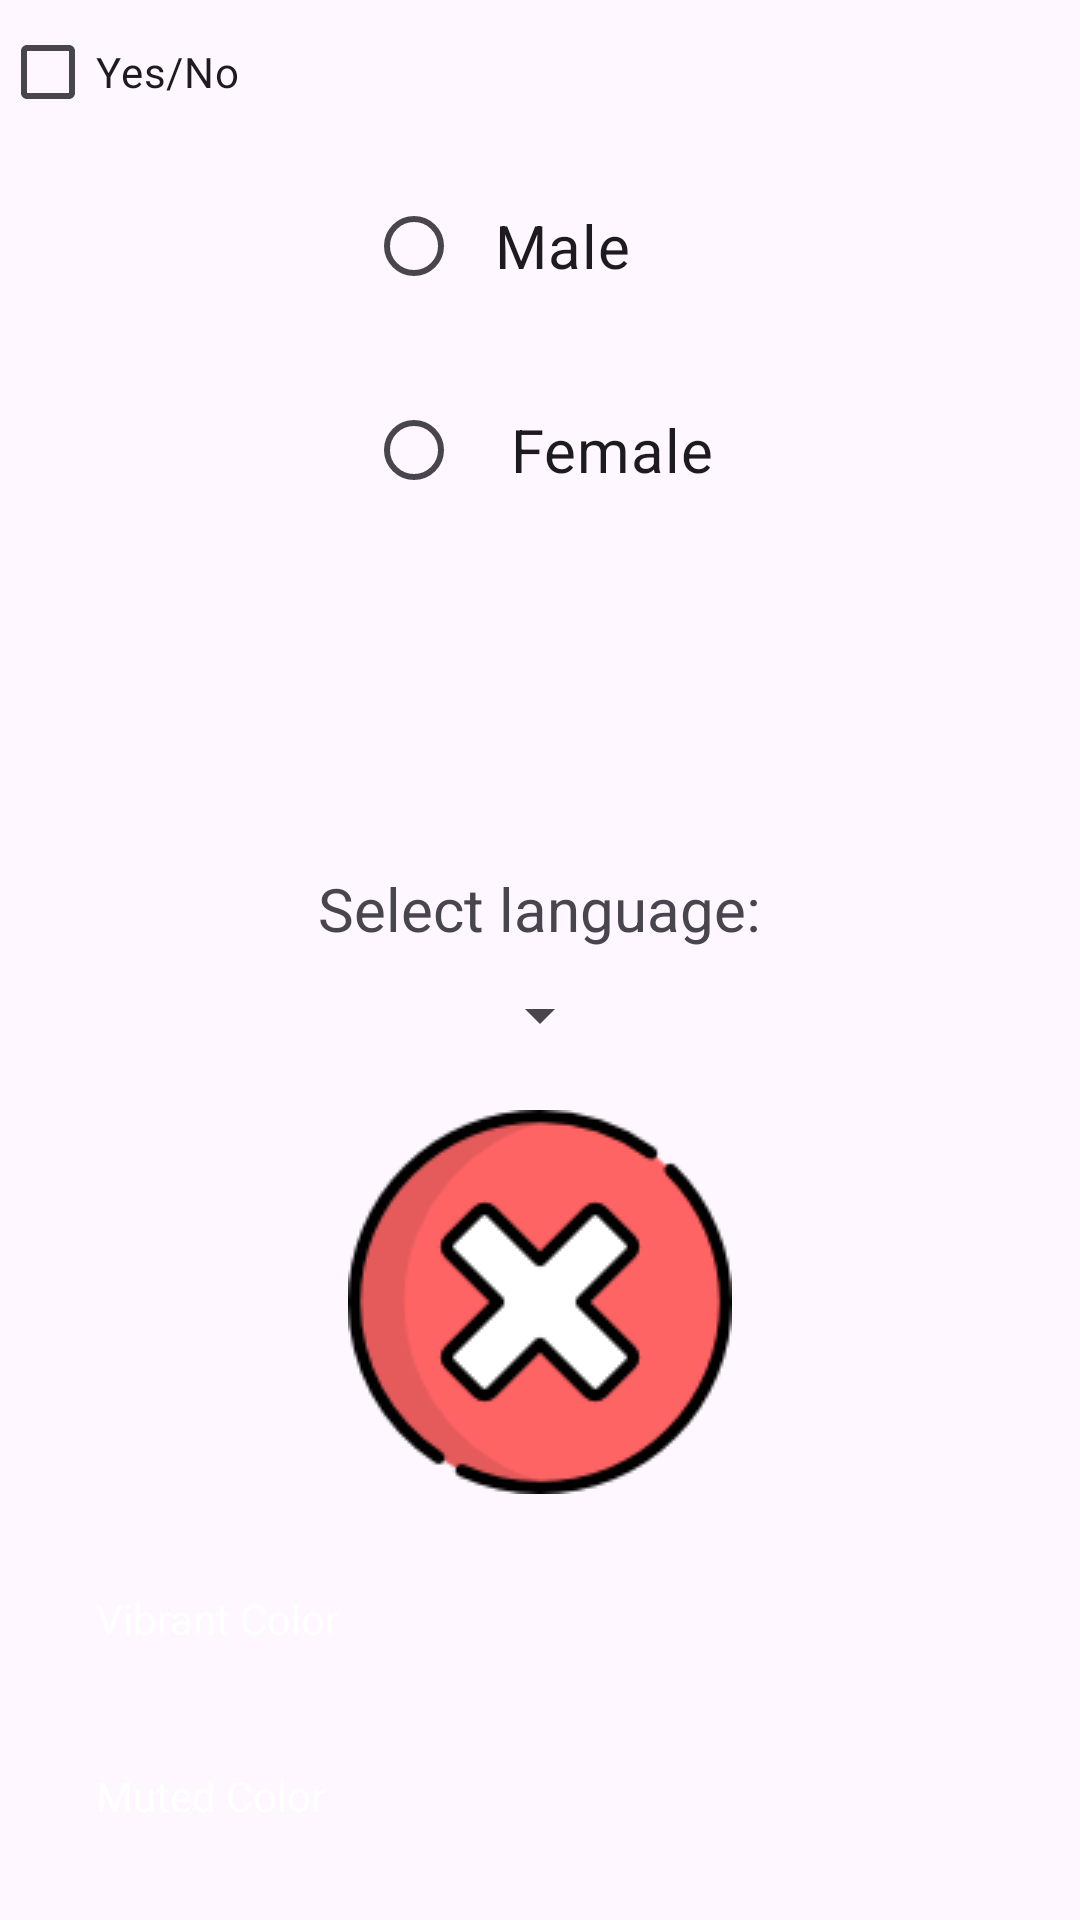

Android layout source for this screen:
<!-- AndroidManifest.xml: application theme Theme.PracticeKt -->
<!-- res/layout/activity_view.xml -->
<?xml version="1.0" encoding="utf-8"?>
<androidx.constraintlayout.widget.ConstraintLayout xmlns:android="http://schemas.android.com/apk/res/android"
    xmlns:app="http://schemas.android.com/apk/res-auto"
    xmlns:tools="http://schemas.android.com/tools"
    android:id="@+id/main"
    android:layout_width="match_parent"
    android:layout_height="match_parent"
    tools:context=".activity.sp.ViewActivity">

    <CheckBox
        android:id="@+id/cb"
        android:layout_width="wrap_content"
        android:layout_height="wrap_content"
        android:text="Yes/No"
        tools:ignore="MissingConstraints" />


    <RadioGroup
        android:id="@+id/radioGroup"
        android:layout_width="wrap_content"
        android:layout_height="wrap_content"
        app:layout_constraintEnd_toEndOf="parent"
        app:layout_constraintStart_toStartOf="parent"
        app:layout_constraintTop_toBottomOf="@+id/cb">

        <RadioButton
            android:id="@+id/radioMale"
            android:layout_width="fill_parent"
            android:layout_height="wrap_content"
            android:layout_marginTop="10dp"
            android:checked="false"
            android:text="  Male"
            android:textSize="20dp" />

        <RadioButton
            android:id="@+id/radioFemale"
            android:layout_width="fill_parent"
            android:layout_height="wrap_content"
            android:layout_marginTop="20dp"
            android:checked="false"
            android:text="   Female"
            android:textSize="20dp" />
    </RadioGroup>


    <LinearLayout
        android:id="@+id/linear_layout"
        android:layout_width="match_parent"
        android:layout_height="match_parent"
        android:gravity="center"
        android:orientation="vertical">

        <TextView
            android:id="@+id/txtView"
            android:layout_width="wrap_content"
            android:layout_height="wrap_content"
            android:text="Select language:"
            android:textSize="20dp" />

        <Spinner
            android:id="@+id/spinner"
            android:layout_width="wrap_content"
            android:layout_height="wrap_content"
            android:layout_marginTop="10dp"
            android:layout_alignBottom="@id/txtView" />

    </LinearLayout>

    <RelativeLayout
        android:layout_width="wrap_content"
        android:layout_height="wrap_content"
        android:padding="16dp"
        app:layout_constraintBottom_toBottomOf="@+id/linear_layout">

        <ImageView
            android:id="@+id/plateImg"
            android:layout_width="wrap_content"
            android:layout_height="wrap_content"
            android:layout_centerHorizontal="true"
            android:src="@drawable/img" />

        <TextView
            android:id="@+id/textViewVibrant"
            android:layout_width="match_parent"
            android:layout_height="wrap_content"
            android:layout_below="@id/plateImg"
            android:layout_marginTop="16dp"
            android:padding="16dp"
            android:text="Vibrant Color"
            android:textColor="@android:color/white" />

        <TextView
            android:id="@+id/textViewMuted"
            android:layout_width="match_parent"
            android:layout_height="wrap_content"
            android:layout_below="@id/textViewVibrant"
            android:layout_marginTop="8dp"
            android:padding="16dp"
            android:text="Muted Color"
            android:textColor="@android:color/white" />

    </RelativeLayout>


</androidx.constraintlayout.widget.ConstraintLayout>
<!-- resources referenced by this layout -->
<resources>
  <!-- drawable img: png bitmap (drawable, 4825 bytes) -->
  <style name="Theme.PracticeKt" parent="Base.Theme.PracticeKt" />
  <style name="Base.Theme.PracticeKt" parent="Theme.Material3.DayNight.NoActionBar">
          
          
      </style>
</resources>
